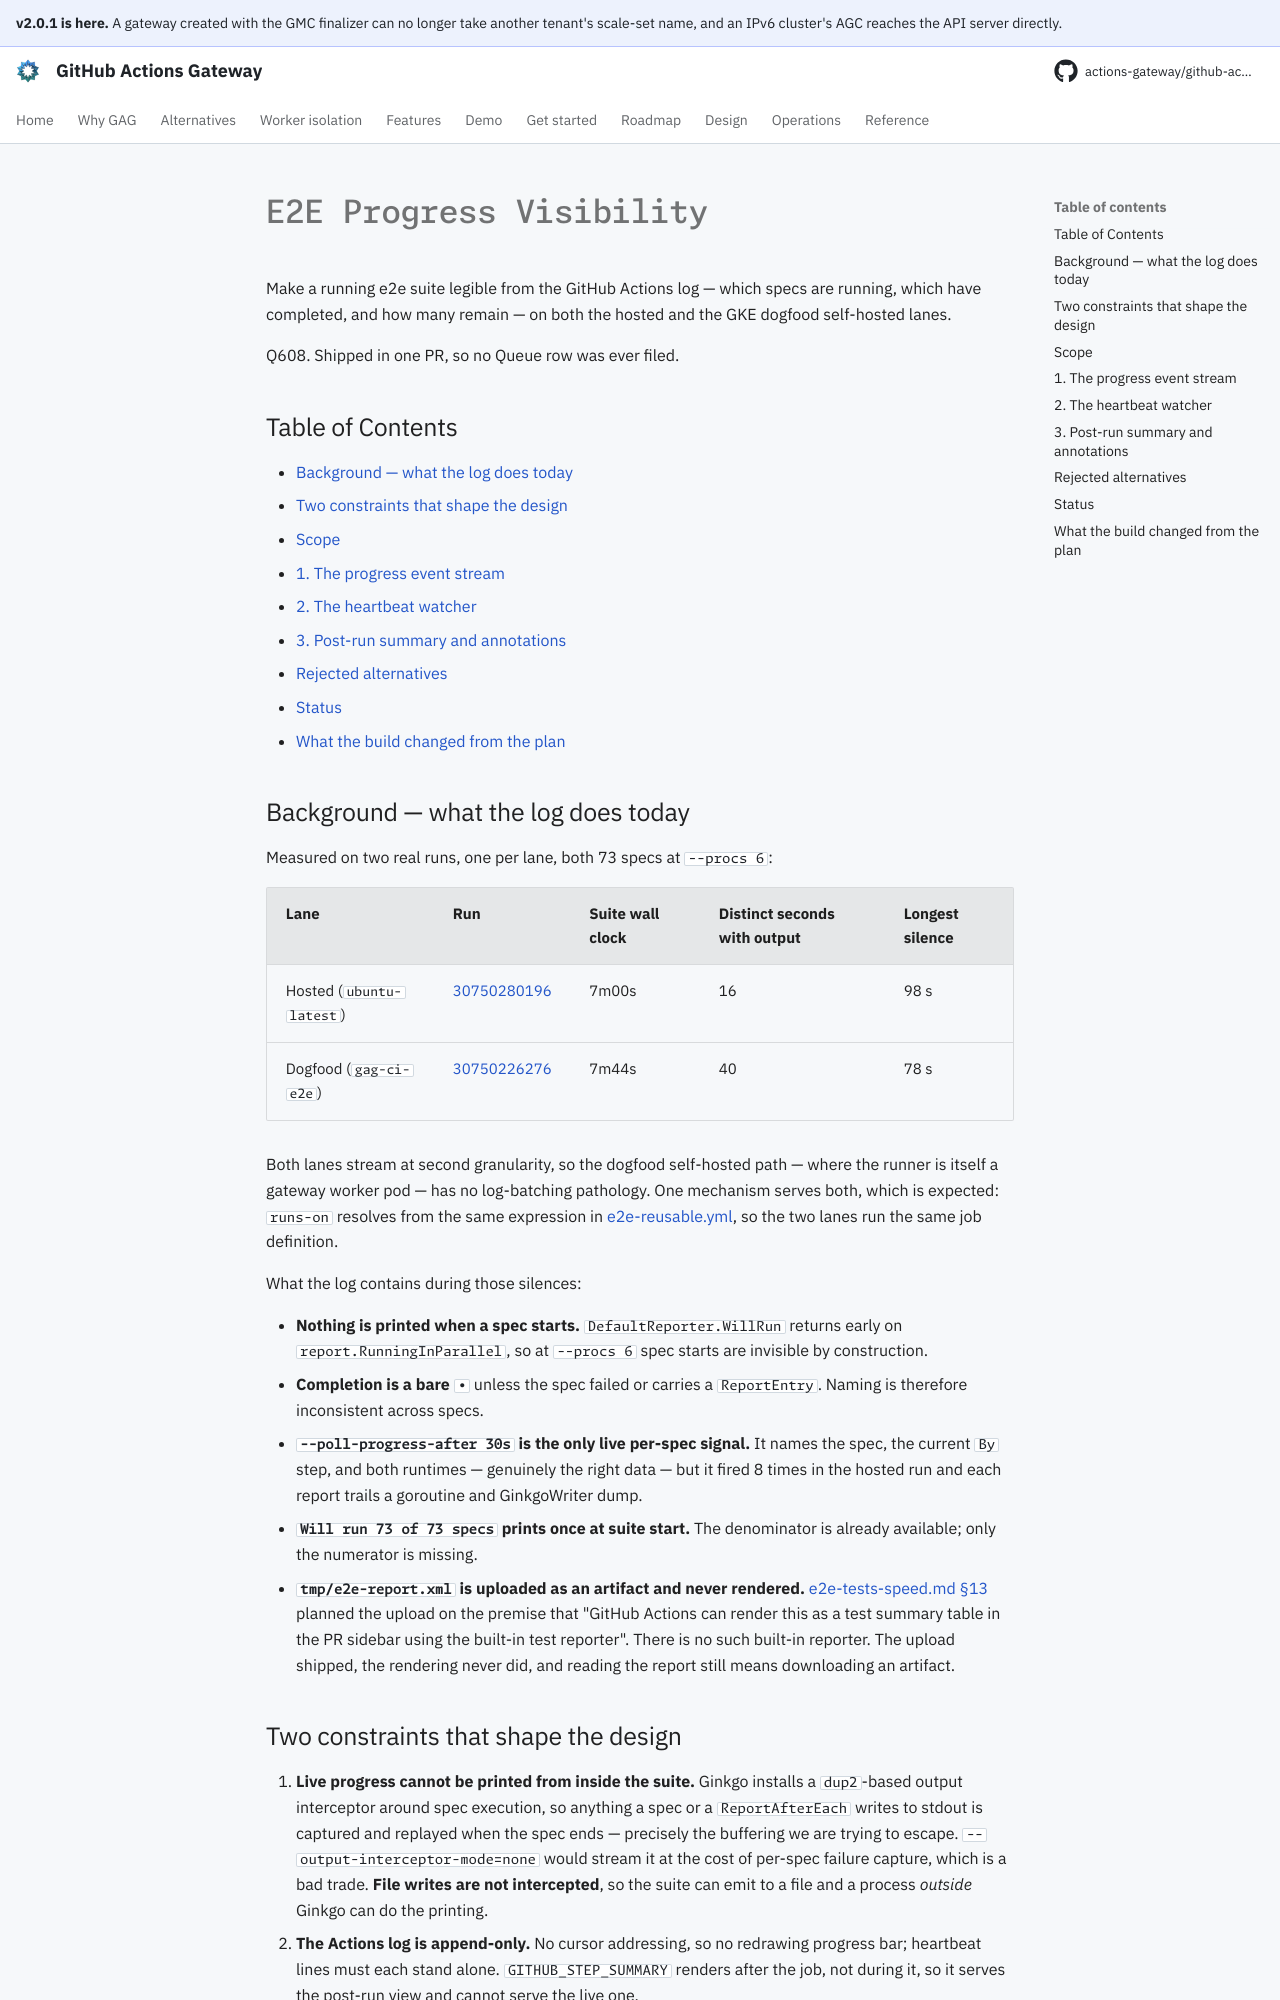

repository: actions-gateway/github-actions-gateway · page: dev/plan/archive/e2e-progress-visibility/index.html · generator: mkdocs

# E2E Progress Visibility

Make a running e2e suite legible from the GitHub Actions log — which specs are running, which have completed, and how many remain — on both the hosted and the GKE dogfood self-hosted lanes.

Q608.
Shipped in one PR, so no Queue row was ever filed.

## Table of Contents

- [Background — what the log does today](#background--what-the-log-does-today)
- [Two constraints that shape the design](#two-constraints-that-shape-the-design)
- [Scope](#scope)
- [1. The progress event stream](#1-the-progress-event-stream)
- [2. The heartbeat watcher](#2-the-heartbeat-watcher)
- [3. Post-run summary and annotations](#3-post-run-summary-and-annotations)
- [Rejected alternatives](#rejected-alternatives)
- [Status](#status)
- [What the build changed from the plan](#what-the-build-changed-from-the-plan)

## Background — what the log does today

Measured on two real runs, one per lane, both 73 specs at `--procs 6`:

| Lane | Run | Suite wall clock | Distinct seconds with output | Longest silence |
|---|---|---|---|---|
| Hosted (`ubuntu-latest`) | [30750280196](https://github.com/actions-gateway/github-actions-gateway/actions/runs/30750280196) | 7m00s | 16 | 98 s |
| Dogfood (`gag-ci-e2e`) | [30750226276](https://github.com/actions-gateway/github-actions-gateway/actions/runs/30750226276) | 7m44s | 40 | 78 s |

Both lanes stream at second granularity, so the dogfood self-hosted path — where the runner is itself a gateway worker pod — has no log-batching pathology.
One mechanism serves both, which is expected: `runs-on` resolves from the same expression in [e2e-reusable.yml](../../../.github/workflows/e2e-reusable.yml), so the two lanes run the same job definition.

What the log contains during those silences:

- **Nothing is printed when a spec starts.** `DefaultReporter.WillRun` returns early on `report.RunningInParallel`, so at `--procs 6` spec starts are invisible by construction.
- **Completion is a bare `•`** unless the spec failed or carries a `ReportEntry`.
  Naming is therefore inconsistent across specs.
- **`--poll-progress-after 30s` is the only live per-spec signal.** It names the spec, the current `By` step, and both runtimes — genuinely the right data — but it fired 8 times in the hosted run and each report trails a goroutine and GinkgoWriter dump.
- **`Will run 73 of 73 specs` prints once at suite start.** The denominator is already available; only the numerator is missing.
- **`tmp/e2e-report.xml` is uploaded as an artifact and never rendered.** [e2e-tests-speed.md §13](e2e-tests-speed.md#13-junit-report-for-pr-test-summary) planned the upload on the premise that "GitHub Actions can render this as a test summary table in the PR sidebar using the built-in test reporter".
  There is no such built-in reporter.
  The upload shipped, the rendering never did, and reading the report still means downloading an artifact.
